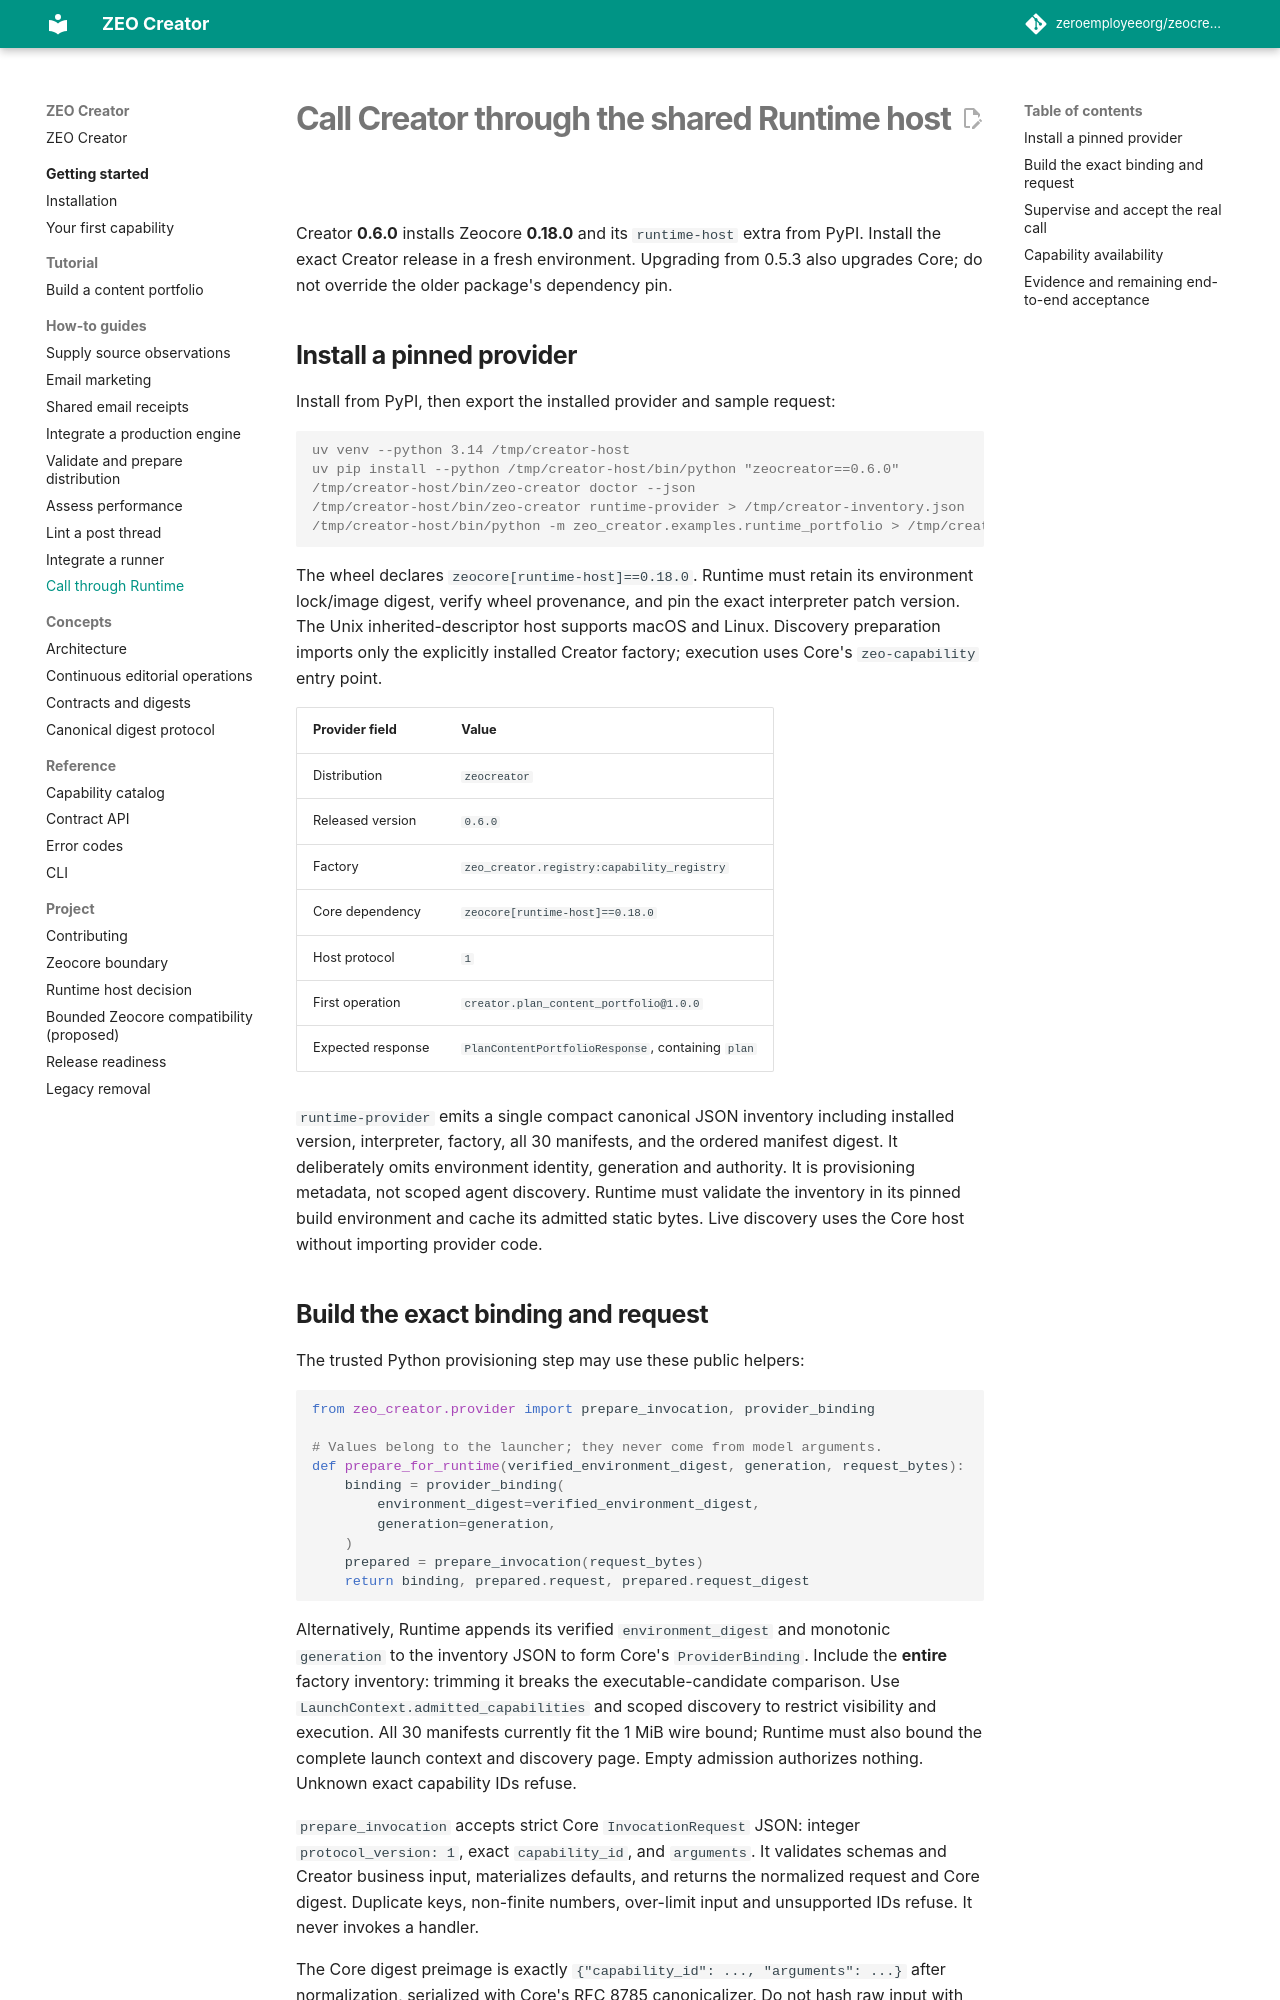

repository: zeroemployeeorg/zeocreator · page: guides/runtime-host/index.html · generator: mkdocs

# Call Creator through the shared Runtime host

Creator **0.5.4** installs Zeocore **0.11.0** and its `runtime-host` extra from
PyPI. Install the exact Creator release in a fresh environment. Upgrading from
0.5.3 also upgrades Core; do not override the older package's dependency pin.

## Install a pinned provider

Install from PyPI, then export the installed provider and sample request:

```console
uv venv --python 3.14 /tmp/creator-host
uv pip install --python /tmp/creator-host/bin/python "zeocreator==0.5.4"
/tmp/creator-host/bin/zeo-creator doctor --json
/tmp/creator-host/bin/zeo-creator runtime-provider > /tmp/creator-inventory.json
/tmp/creator-host/bin/python -m zeo_creator.examples.runtime_portfolio > /tmp/creator-request.json
```

The wheel declares `zeocore[runtime-host]==0.11.0`. Runtime must retain its
environment lock/image digest, verify wheel provenance, and pin the exact
interpreter patch version. The Unix inherited-descriptor host supports macOS
and Linux. Discovery preparation imports only the explicitly installed Creator
factory; execution uses Core's `zeo-capability` entry point.

| Provider field | Value |
| --- | --- |
| Distribution | `zeocreator` |
| Released version | `0.5.4` |
| Factory | `zeo_creator.registry:capability_registry` |
| Core dependency | `zeocore[runtime-host]==0.11.0` |
| Host protocol | `1` |
| First operation | `creator.plan_content_portfolio@1.0.0` |
| Expected response | `PlanContentPortfolioResponse`, containing `plan` |

`runtime-provider` emits a single compact canonical JSON inventory including
installed version, interpreter, factory, all 29 manifests, and the ordered
manifest digest. It deliberately omits environment identity, generation and
authority. It is provisioning metadata, not scoped agent discovery. Runtime
must validate the inventory in its pinned build environment and cache its
admitted static bytes. Live discovery uses the Core host without importing
provider code.

## Build the exact binding and request

The trusted Python provisioning step may use these public helpers:

```python
from zeo_creator.provider import prepare_invocation, provider_binding

# Values belong to the launcher; they never come from model arguments.
def prepare_for_runtime(verified_environment_digest, generation, request_bytes):
    binding = provider_binding(
        environment_digest=verified_environment_digest,
        generation=generation,
    )
    prepared = prepare_invocation(request_bytes)
    return binding, prepared.request, prepared.request_digest
```

Alternatively, Runtime appends its verified `environment_digest` and monotonic
`generation` to the inventory JSON to form Core's `ProviderBinding`. Include
the **entire** factory inventory: trimming it breaks the executable-candidate
comparison. Use `LaunchContext.admitted_capabilities` and scoped discovery to
restrict visibility and execution. All 29 manifests currently fit the 1 MiB
wire bound; Runtime must also bound the complete launch context and discovery
page. Empty admission authorizes nothing. Unknown exact capability IDs refuse.

`prepare_invocation` accepts strict Core `InvocationRequest` JSON: integer
`protocol_version: 1`, exact `capability_id`, and `arguments`. It validates
schemas and Creator business input, materializes defaults, and returns the
normalized request and Core digest. Duplicate keys, non-finite numbers,
over-limit input and unsupported IDs refuse. It never invokes a handler.

The Core digest preimage is exactly
`{"capability_id": ..., "arguments": ...}` after normalization, serialized
with Core's RFC 8785 canonicalizer. Do not hash raw input with missing defaults.
Do not substitute Creator's `content_digest`: Creator's artifact rules exclude
their own digest field and normalize timestamps differently. Runtime should
verify Core's shared vectors and the prepared request bytes in Go.
